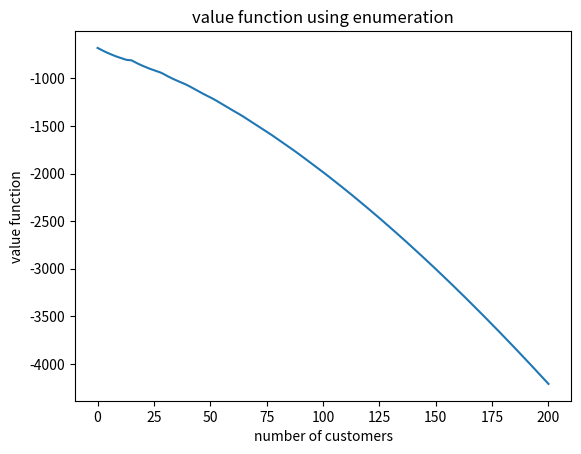
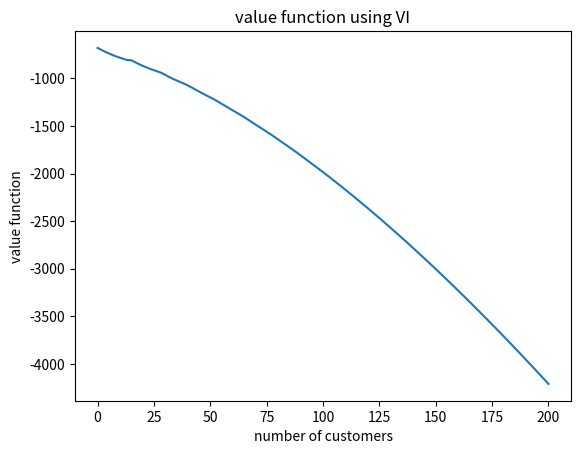
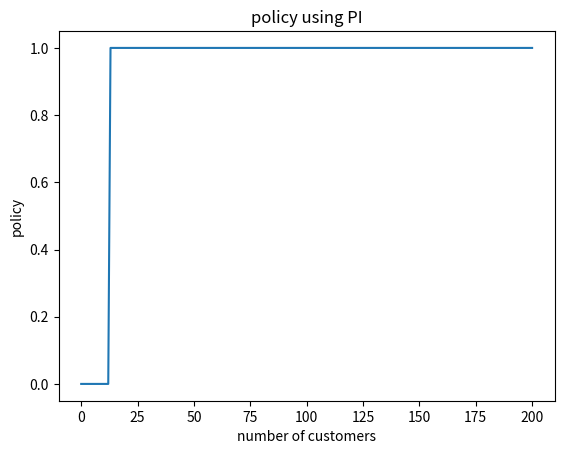

The script that saved these images, in order:
import numpy as np
import matplotlib
matplotlib.use('pdf')
import matplotlib.pyplot as plt

K = 15
# A_t
cf = 100
ch = 2
gamma = 0.95
cmax = 200 # max number of customers
Amin = 1
Amax = 5
max_iter = 1e7
tol = 1e-7
T = 500

# p1

# enumeration
def enumeration(K, cf, ch, max_iter, cmax, tol, Amin, Amax):
    Qfunc = np.array([[0.0 for _ in range(2)] for _ in range(cmax+5)]) # Q(s,a)
    Qfunc_prev = np.array([[0.0 for _ in range(2)] for _ in range(cmax+5)]) # Q(s,a)
    for t in range(T,-1,-1):
        for a in range(2):
            for s in range(cmax+1):
                s_prime = max(0, s - a*K) # next state before incoming customers
                rew = -(cf*a + ch*s)
                # expectation of max
                EQ = 0
                # sample traj
                for A_t in range(Amin, Amax+1):
                    prob = 1.0 / (Amax-Amin+1)
                    new_s = min(s_prime+A_t, cmax)
                    EQ += prob * max(Qfunc_prev[new_s])
                Qfunc[s][a] = rew + gamma * EQ

        cur_error = np.max(abs(Qfunc_prev-Qfunc))
        Qfunc_prev = np.copy(Qfunc)

    return np.max(Qfunc, 1)[:cmax+1]


# VI
def value_iter(K, cf, ch, max_iter, cmax, tol, Amin, Amax):
    Qfunc = np.array([[0.0 for _ in range(2)] for _ in range(cmax+5)]) # Q(s,a)
    Qfunc_prev = np.array([[0.0 for _ in range(2)] for _ in range(cmax+5)]) # Q(s,a)
    cur_error = tol + 10
    niter = 0
    while cur_error > tol and niter < max_iter:
        niter += 1
        for a in range(2):
            for s in range(cmax+1):
                s_prime = max(0, s - a*K) # next state before incoming customers
                rew = -(cf*a + ch*s)
                # expectation of max
                EQ = 0
                # sample traj
                # A_t = sample_A()
                # new_s = min(s_prime+A_t, cmax)
                # EQ += max(Qfunc_prev[new_s])
                for A_t in range(Amin, Amax+1):
                    prob = 1.0 / (Amax-Amin+1)
                    new_s = min(s_prime+A_t, cmax)
                    EQ += prob * max(Qfunc_prev[new_s])
                Qfunc[s][a] = rew + gamma * EQ

        cur_error = np.max(abs(Qfunc_prev-Qfunc))
        Qfunc_prev = np.copy(Qfunc)

    return np.max(Qfunc, 1)[:cmax+1]




# PI

def policy_iter(K, cf, ch, max_iter, cmax, tol, Amin, Amax):

    policy = np.array([-1 for _ in range(cmax+5)])

    Qfunc = np.array([[0.0 for _ in range(2)] for _ in range(cmax+5)]) # Q(s,a)
    Qfunc_prev = np.array([[0.0 for _ in range(2)] for _ in range(cmax+5)]) # Q(s,a)

    cur_error = tol + 10
    niter = 0
    while cur_error > tol and niter < max_iter:
        niter_eval = 0
        cur_error_eval = tol + 10
        niter += 1
        while cur_error_eval > tol and niter_eval < max_iter:
            niter_eval += 1
            for a in range(2):
                for s in range(cmax+1):
                    s_prime = max(0, s - a*K) # next state before incoming customers
                    rew = -(cf*a + ch*s)
                    # expectation of max
                    EQ = 0
                    for incre in range(Amin, Amax+1):
                        prob = 1.0 / (Amax-Amin+1)
                        new_s = min(s_prime+incre, cmax)
                        EQ += prob * Qfunc_prev[new_s][policy[new_s]]
                    Qfunc[s][a] = rew + gamma * EQ
            cur_error_eval = np.max(abs(Qfunc_prev-Qfunc))
            Qfunc_prev = np.copy(Qfunc)

        policy_old = np.copy(policy)
        policy = np.argmax(Qfunc, 1)
        cur_error = np.max(abs(policy - policy_old))
        

    return policy[:cmax+1]


plt.plot(enumeration(K, cf, ch, max_iter, cmax, tol, Amin, Amax))
plt.xlabel('number of customers')
plt.ylabel('value function')
plt.title('value function using enumeration')
plt.savefig('enum.pdf')
plt.clf()

plt.plot(value_iter(K, cf, ch, max_iter, cmax, tol, Amin, Amax))
plt.xlabel('number of customers')
plt.ylabel('value function')
plt.title('value function using VI')
plt.savefig('vi.pdf')
plt.clf()

plt.plot(policy_iter(K, cf, ch, max_iter, cmax, tol, Amin, Amax))
plt.xlabel('number of customers')
plt.ylabel('policy')
plt.title('policy using PI')
plt.savefig('pi.pdf')
plt.clf()
